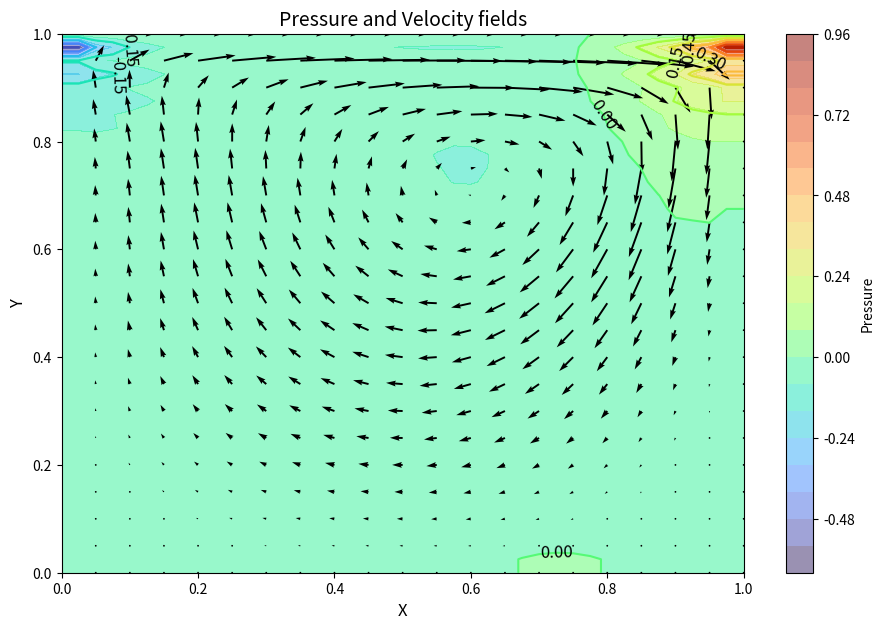
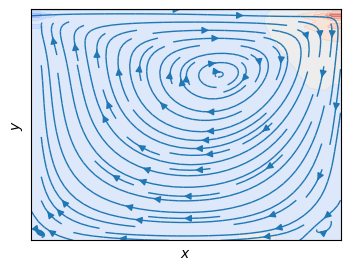

Here is the Python script that generated these plots, in order:
import numpy as np
from matplotlib import pyplot as plt, cm
from mpl_toolkits.mplot3d import Axes3D

Lx = 1; nx = 41; dx = Lx / (nx-1); x = np.linspace(0,Lx,nx)
Ly = 1; ny = 41; dy = Ly / (ny-1); y = np.linspace(0,Ly,ny)
X, Y = np.meshgrid(x, y)


nt = 500 ; nit = 50

c = 1
rho = 1
nu = 0.01
dt = 0.001

# u = np.zeros((ny,nx))
# v = np.zeros((ny,nx))
# p = np.zeros((ny,nx))
# b = np.zeros((ny,nx))

print("Reynold's number =", c*Ly/nu)

def build_up_b(b, rho, dt, u, v, dx, dy):
    
    b[1:-1, 1:-1] = (rho * (1 / dt * 
                    ( (u[1:-1, 2:] - u[1:-1, 0:-2]) / (2 * dx) +
                      (v[2:, 1:-1] - v[0:-2, 1:-1]) / (2 * dy)
                    ) -
                    ((u[1:-1, 2:] - u[1:-1, 0:-2]) / (2 * dx))**2 -
                      2 * ((u[2:, 1:-1] - u[0:-2, 1:-1]) / (2 * dy) *
                           (v[1:-1, 2:] - v[1:-1, 0:-2]) / (2 * dx))-
                          ((v[2:, 1:-1] - v[0:-2, 1:-1]) / (2 * dy))**2))


    return b


# This is another version of pressure_poisson function with l1norm_target
def pressure_poisson_l1norm(p, dx, dy, b, l1norm_target):
    pn = np.empty_like(p)
    pn = p.copy()

    l1norm = 1
    small = 1e-8
    niter = 0
    while l1norm > l1norm_target:
        niter += 1   # count the number of iterations for convergence
        pn = p.copy()
        p[1:-1, 1:-1] = (((pn[1:-1, 2:] + pn[1:-1, 0:-2]) * dy**2 + 
                          (pn[2:, 1:-1] + pn[0:-2, 1:-1]) * dx**2) /
                          (2 * (dx**2 + dy**2)) -
                          dx**2 * dy**2 / (2 * (dx**2 + dy**2)) * 
                          b[1:-1,1:-1])

        p[:, -1] = p[:, -2] # dp/dx = 0 at x = 2
        p[0, :] = p[1, :]   # dp/dy = 0 at y = 0
        p[:, 0] = p[:, 1]   # dp/dx = 0 at x = 0
        p[-1, :] = 0        # p = 0 at y = 2
        l1norm = (np.sum(np.abs(p[:]-pn[:])) / (np.sum(np.abs(pn[:]))+small))
        
    return p, niter

def velocity_u_update(u, dx, dy, dt, rho, p, un, vn):
    
    u[1:-1, 1:-1] = (un[1:-1, 1:-1]-
                    un[1:-1, 1:-1] * dt / dx *
                    (un[1:-1, 1:-1] - un[1:-1, 0:-2]) -
                    vn[1:-1, 1:-1] * dt / dy *
                    (un[1:-1, 1:-1] - un[0:-2, 1:-1]) -
                    dt / (2 * rho * dx) * (p[1:-1, 2:] - p[1:-1, 0:-2]) +
                    nu * (dt / dx**2 *
                    (un[1:-1, 2:] - 2 * un[1:-1, 1:-1] + un[1:-1, 0:-2]) +
                    dt / dy**2 *
                    (un[2:, 1:-1] - 2 * un[1:-1, 1:-1] + un[0:-2, 1:-1])))
    return u

def velocity_v_update(v, dx, dy, dt, rho, p, un, vn):
    
    v[1:-1,1:-1] = (vn[1:-1, 1:-1] -
                    un[1:-1, 1:-1] * dt / dx *
                    (vn[1:-1, 1:-1] - vn[1:-1, 0:-2]) -
                    vn[1:-1, 1:-1] * dt / dy *
                    (vn[1:-1, 1:-1] - vn[0:-2, 1:-1]) -
                    dt / (2 * rho * dy) * (p[2:, 1:-1] - p[0:-2, 1:-1]) +
                    nu * (dt / dx**2 *
                    (vn[1:-1, 2:] - 2 * vn[1:-1, 1:-1] + vn[1:-1, 0:-2]) +
                    dt / dy**2 *
                    (vn[2:, 1:-1] - 2 * vn[1:-1, 1:-1] + vn[0:-2, 1:-1])))
    return v

def cavity_flow(nt, u, v, dt, dx, dy, p, rho, nu):
    un = np.empty_like(u)
    vn = np.empty_like(v)
    pn = np.empty_like(p)
    b = np.zeros((ny, nx))
    small = 1e-8    
    for n in range(nt):
        un = u.copy()
        vn = v.copy()
        pn = p.copy()
        b = build_up_b(b, rho, dt, u, v, dx, dy)
        #p = pressure_poisson(p, dx, dy, b)
        p, niter = pressure_poisson_l1norm(p, dx, dy, b, 1e-4)
        #print(niter)

        u = velocity_u_update(u, dx, dy, dt, rho, p, un, vn)
        v = velocity_v_update(v, dx, dy, dt, rho, p, un, vn)
        
        u[0, :]  = 0
        u[:, 0]  = 0
        u[:, -1] = 0
        u[-1, :] = c    # set velocity on cavity lid equal to c
        v[0, :]  = 0
        v[-1, :] = 0
        v[:, 0]  = 0
        v[:, -1] = 0
        
    l1norm_u = (np.sum(np.abs(u[:]-un[:])) / (np.sum(np.abs(un[:]))+small))
    l1norm_v = (np.sum(np.abs(v[:]-vn[:])) / (np.sum(np.abs(vn[:]))+small))
    l1norm_p = (np.sum(np.abs(p[:]-pn[:])) / (np.sum(np.abs(pn[:]))+small))
    print("l1norm_u = ",  l1norm_u, "l1norm_v = ",  l1norm_v, "l1norm_p = ",  l1norm_p)
    return u, v, p

u = np.zeros((ny, nx))
v = np.zeros((ny, nx))
p = np.zeros((ny, nx))
b = np.zeros((ny, nx))
nt = 10000
u, v, p = cavity_flow(nt, u, v, dt, dx, dy, p, rho, nu)

# Create figure and set dpi and figure size
fig = plt.figure(figsize=(11,7), dpi=100)

# Contourf plot for pressure field with colorbar
cf = plt.contourf(X, Y, p, alpha=0.5, cmap='turbo', levels=20)
plt.colorbar(cf, label='Pressure')

# Contour plot for pressure field outlines
contour = plt.contour(X, Y, p, cmap='turbo', levels=10)
plt.clabel(contour, inline=False, fontsize=12, colors = 'black')

# Quiver plot for velocity field
quiv = plt.quiver(X[::2, ::2], Y[::2, ::2], u[::2, ::2], v[::2, ::2]) 

# Setting labels for the x and y axes
plt.xlabel('X', fontsize=12)
plt.ylabel('Y', fontsize=12)

# Setting the title for the plot
plt.title('Pressure and Velocity fields', fontsize=14)

# Display the plot
plt.show()


fname='./7_cavity.png'
fig, ax = plt.subplots(1, 1, figsize=(4, 3), dpi=300)
ax.contourf(X, Y, p, alpha=0.5, cmap=cm.coolwarm)
lw = np.ones((ny, nx))
ax.streamplot(X, Y, u, v, linewidth=lw)
ax.set_xlabel(r"$x$");  ax.set_xlim(0,1)
ax.set_ylabel(r"$y$");  ax.set_ylim(0,1)
ax.tick_params(which='both', direction="out", width=1, length=5, labelsize=12,
                labelbottom=False, labeltop=False, labelleft=False, labelright=False,
                bottom=False, top=False, left=False, right=False, pad=5
                )
plt.savefig(fname, bbox_inches="tight")
print('Written file', fname) 

